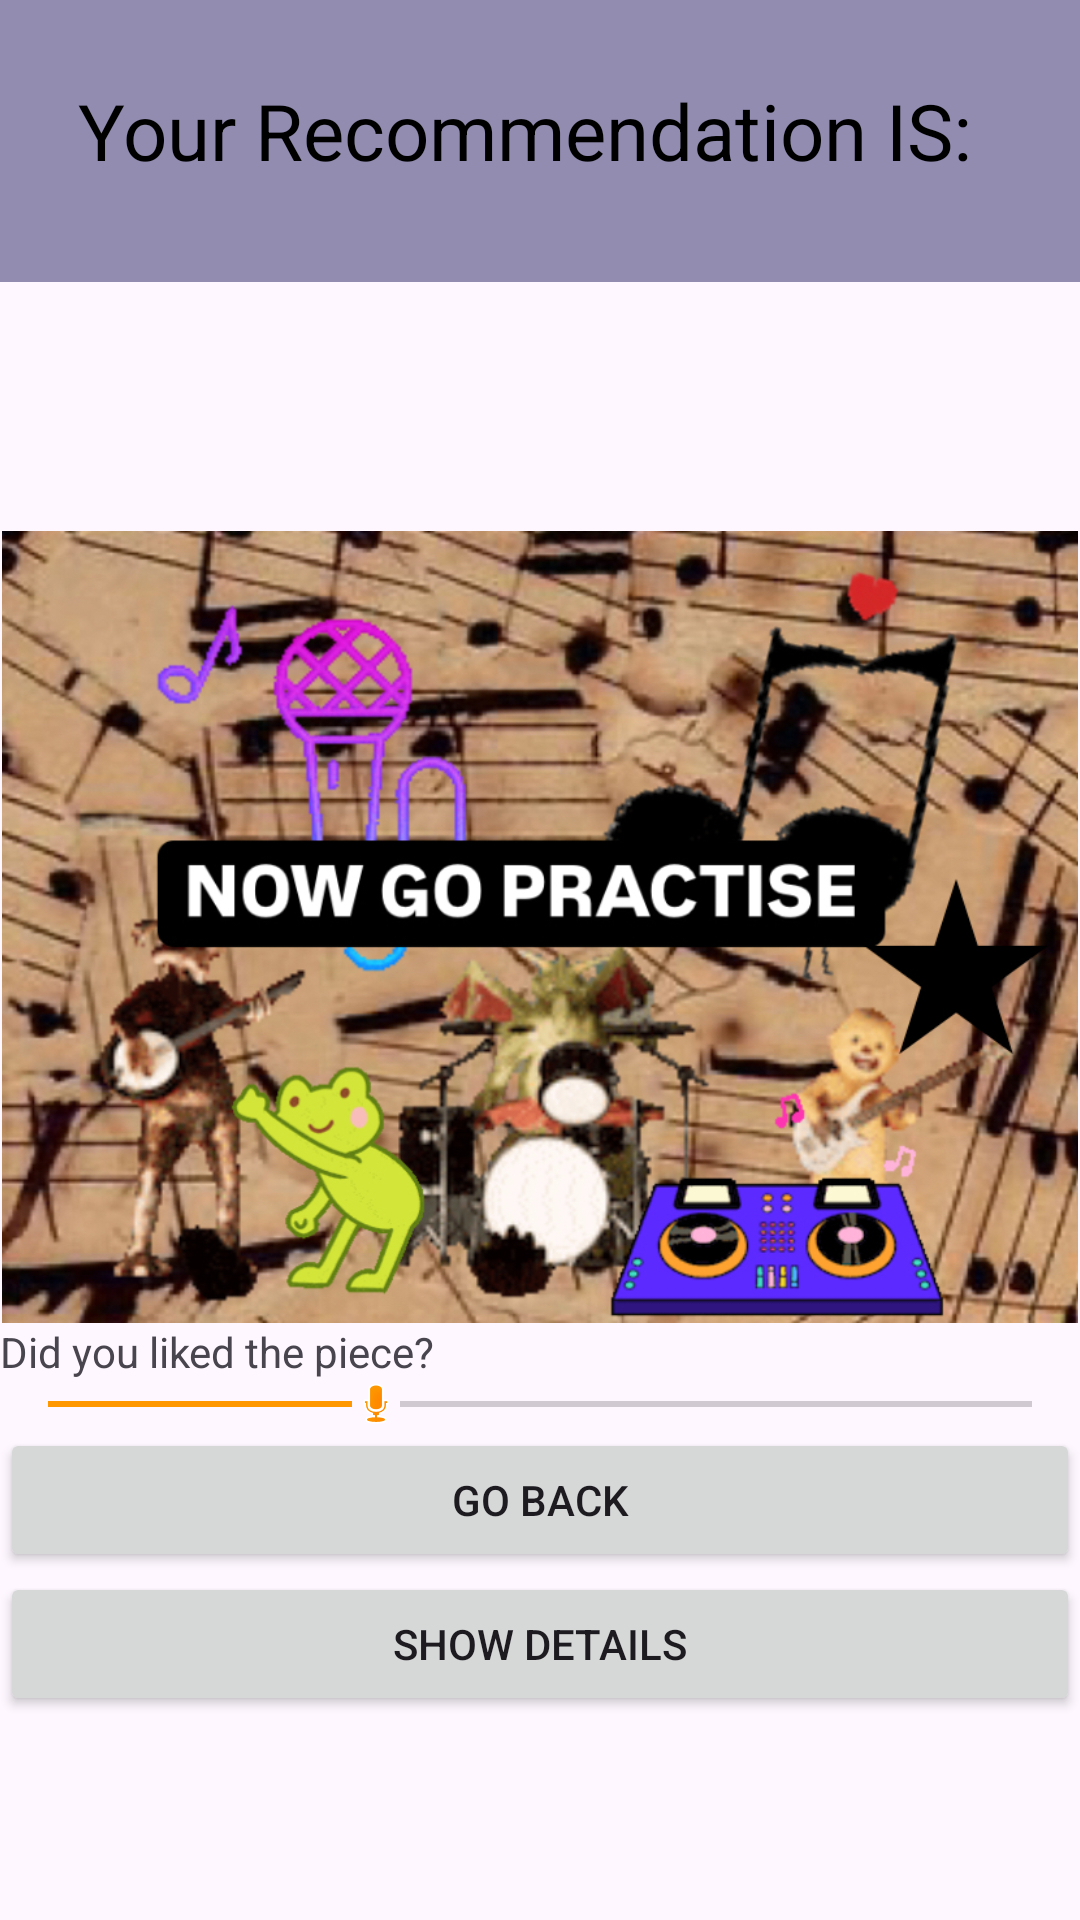

Layout XML and referenced resources for this Android screen:
<!-- AndroidManifest.xml: application theme Theme.AsliKuterdem_HW1_487 -->
<!-- res/layout/activity_third.xml -->
<?xml version="1.0" encoding="utf-8"?>
<LinearLayout xmlns:android="http://schemas.android.com/apk/res/android"
    xmlns:app="http://schemas.android.com/apk/res-auto"
    xmlns:tools="http://schemas.android.com/tools"
    android:layout_width="match_parent"
    android:layout_height="match_parent"
    android:orientation="vertical">

    <TextView
        android:id="@+id/tvMain"
        android:layout_width="match_parent"
        android:layout_height="94dp"
        android:background="@color/material_dynamic_tertiary60"
        android:paddingHorizontal="@dimen/text_size_main"
        android:paddingVertical="@dimen/text_size_main"
        android:text="@string/YourRecommendation"
        android:textColor="@color/black"
        android:textSize="@dimen/text_size_main" />

    <TextView
        android:id="@+id/tvrecommend"
        android:layout_width="match_parent"
        android:layout_height="83dp"
        android:paddingHorizontal="@dimen/padding_main_top"
        android:paddingVertical="@dimen/text_size_main"
        android:textSize="@dimen/text_size_main" />

    <ImageView
        android:id="@+id/imageView"
        android:layout_width="match_parent"
        android:layout_height="264dp"
        app:srcCompat="@drawable/bck" />

    <TextView
        android:id="@+id/tvsbar"
        android:layout_width="match_parent"
        android:layout_height="wrap_content"
        android:text="Did you liked the piece?" />

    <SeekBar
        android:id="@+id/sb"
        android:layout_width="match_parent"
        android:layout_height="wrap_content"
        android:max="3"
        android:progress="1"
        android:progressTint="#FF9800"
        android:thumb="@android:drawable/presence_audio_away" />

    <Button
        android:id="@+id/btnback"
        android:layout_width="match_parent"
        android:layout_height="wrap_content"
        android:text="Go Back" />

    <Button
        android:id="@+id/btnshowdetails"
        android:layout_width="match_parent"
        android:layout_height="wrap_content"
        android:text="Show Details" />



</LinearLayout>
<!-- resources referenced by this layout -->
<resources>
  <dimen name="padding_main_top">12dp</dimen>
  <dimen name="text_size_main">26sp</dimen>
  <!-- drawable bck: jpg bitmap (drawable, 572931 bytes) -->
  <string name="YourRecommendation">Your Recommendation IS:</string>
  <style name="Theme.AsliKuterdem_HW1_487" parent="Base.Theme.AsliKuterdem_HW1_487" />
  <style name="Base.Theme.AsliKuterdem_HW1_487" parent="Theme.Material3.DayNight.NoActionBar">
          
          
      </style>
  <!-- not gathered from this repository: default colours our renderer supplied (Android Studio template values) -->
  <color name="black">#FF000000</color>
</resources>
